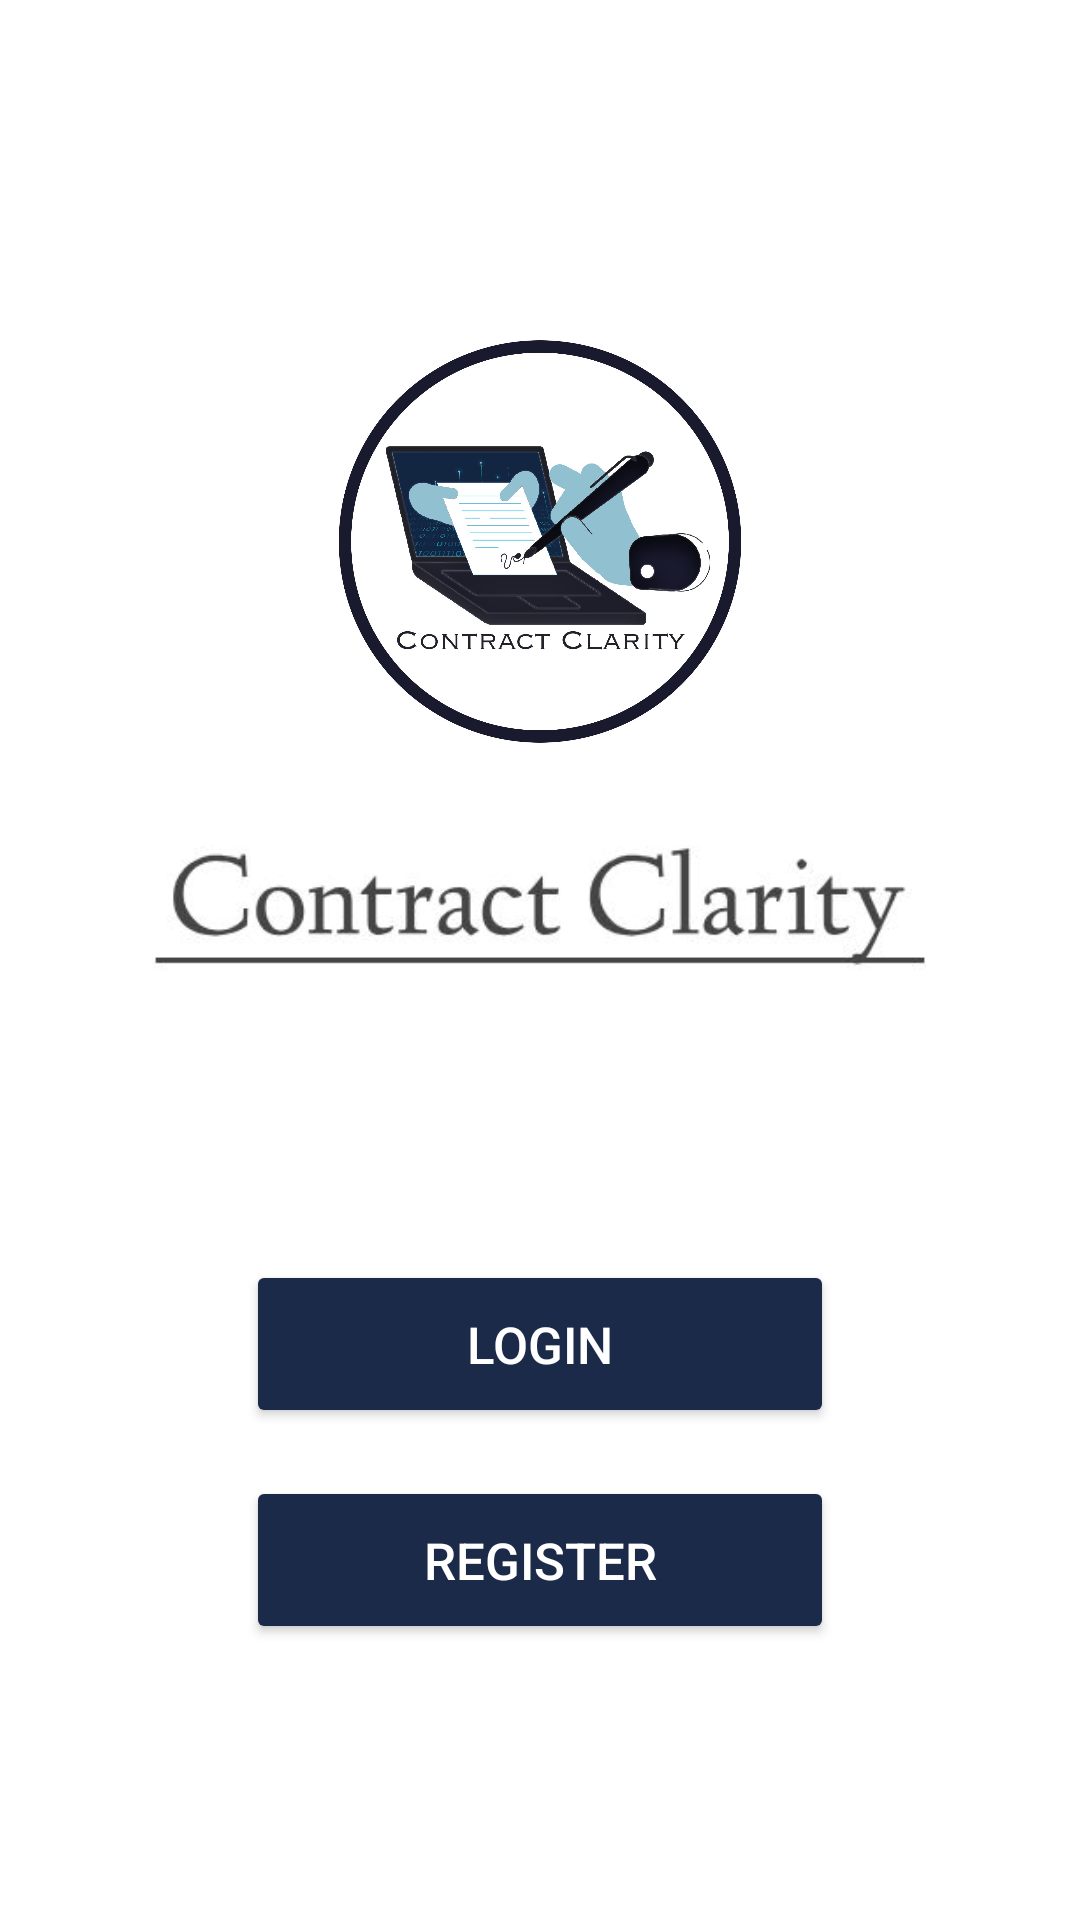

Here is an Android app screen rendered from its layout file. Give the layout XML and the strings, colors and styles it references.
<!-- AndroidManifest.xml: application theme Theme.Final_Project -->
<!-- res/layout/fragment_app.xml -->
<?xml version="1.0" encoding="utf-8"?>
<androidx.constraintlayout.widget.ConstraintLayout
    xmlns:android="http://schemas.android.com/apk/res/android"
    xmlns:app="http://schemas.android.com/apk/res-auto"
    xmlns:tools="http://schemas.android.com/tools"
    android:layout_width="match_parent"
    android:layout_height="match_parent"
    tools:context="app.Auth.AppFragment"
    android:background="@color/white">

    <ImageView
        android:id="@+id/LogoImg"
        android:layout_width="0dp"
        android:layout_height="161dp"
        android:layout_marginTop="100dp"
        android:src="@drawable/cc_logo"
        app:layout_constraintEnd_toEndOf="parent"
        app:layout_constraintStart_toStartOf="parent"
        app:layout_constraintTop_toTopOf="parent" />

    <ImageView
        android:id="@+id/LogoImg2"
        android:layout_width="0dp"
        android:layout_height="51dp"
        android:layout_marginTop="16dp"
        android:src="@drawable/logo3"
        app:layout_constraintEnd_toEndOf="parent"
        app:layout_constraintStart_toStartOf="parent"
        app:layout_constraintTop_toBottomOf="@+id/LogoImg" />

    <Button
        android:id="@+id/loginButton"
        android:layout_width="196dp"
        android:layout_height="56dp"
        android:text="Login"
        android:textColor="@color/white"
        android:backgroundTint="@color/navy_blue"
        app:layout_constraintBottom_toTopOf="@+id/registerButton"
        app:layout_constraintEnd_toEndOf="parent"
        android:textSize="17dp"
        app:layout_constraintStart_toStartOf="parent"
        app:layout_constraintTop_toBottomOf="@+id/LogoImg2"
        app:layout_constraintVertical_chainStyle="packed" />

    <Button
        android:id="@+id/registerButton"
        android:layout_width="196dp"
        android:layout_height="56dp"
        android:layout_marginTop="16dp"
        android:text="Register"
        android:textSize="17dp"
        android:textColor="@color/white"
        android:backgroundTint="@color/navy_blue"
        app:layout_constraintBottom_toBottomOf="parent"
        app:layout_constraintEnd_toEndOf="parent"
        app:layout_constraintStart_toStartOf="parent"
        app:layout_constraintTop_toBottomOf="@+id/loginButton" />

</androidx.constraintlayout.widget.ConstraintLayout>
<!-- resources referenced by this layout -->
<resources>
  <color name="navy_blue">#1B2A49</color>
  <color name="white">#FFFFFFFF</color>
  <!-- drawable cc_logo: jpg bitmap (drawable, 150914 bytes) -->
  <!-- drawable logo3: jpg bitmap (drawable, 9405 bytes) -->
  <style name="Theme.Final_Project" parent="Theme.MaterialComponents.Light.NoActionBar">
          <item name="colorPrimary">@color/purple_500</item>
          <item name="colorPrimaryDark">@color/purple_700</item>
          <item name="colorAccent">@color/teal_200</item>
          
          <item name="android:statusBarColor">@color/navy_blue</item> 
      </style>
  <color name="purple_500">#FF6200EE</color>
  <color name="purple_700">#FF3700B3</color>
  <color name="teal_200">#FF03DAC5</color>
</resources>
